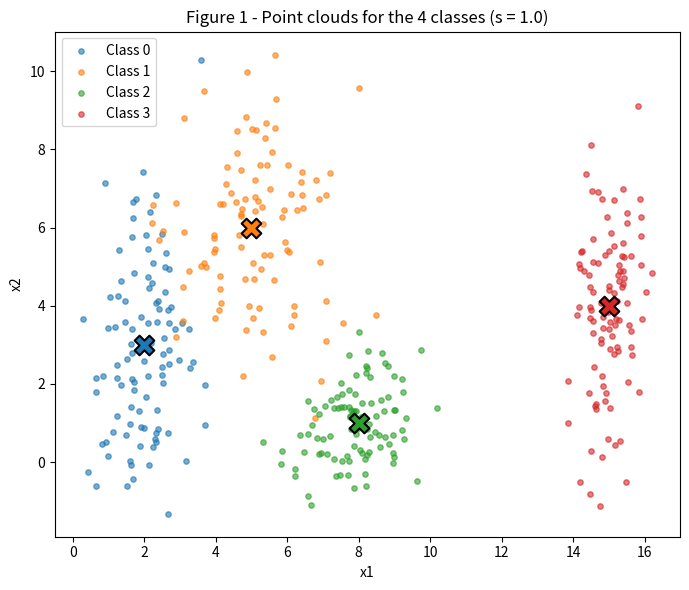

Generate this figure with matplotlib: (Note: this script raises an exception after producing the figure.)
"""Exercise 1 - Point Clouds: Geometry and Spread in 2D.

Generates Figures 1, 2 and 3 and prints all the numbers required in the report
(mixing rates and separation ratios r_ij).
"""
import numpy as np
import matplotlib.pyplot as plt

FIG_DIR = "../figures"
rng = np.random.default_rng(42)

# ---- Class parameters (base standard deviations, s = 1.0) ----
means = {
    0: np.array([2.0, 3.0]),
    1: np.array([5.0, 6.0]),
    2: np.array([8.0, 1.0]),
    3: np.array([15.0, 4.0]),
}
stds = {
    0: np.array([0.8, 2.5]),
    1: np.array([1.2, 1.9]),
    2: np.array([0.9, 0.9]),
    3: np.array([0.5, 2.0]),
}
n_per_class = 100
colors = {0: "tab:blue", 1: "tab:orange", 2: "tab:green", 3: "tab:red"}


def generate_clouds(scale, rng):
    """Draw n_per_class Gaussian points per class with std multiplied by scale."""
    data = {}
    for c in means:
        pts = rng.normal(loc=means[c], scale=stds[c] * scale, size=(n_per_class, 2))
        data[c] = pts
    return data


# ---------------------------------------------------------------
# Item A - Figure 1: the four clouds at s = 1
# ---------------------------------------------------------------
data_s1 = generate_clouds(1.0, rng)

fig, ax = plt.subplots(figsize=(7, 6))
for c, pts in data_s1.items():
    ax.scatter(pts[:, 0], pts[:, 1], s=15, alpha=0.6, color=colors[c], label=f"Class {c}")
    ax.scatter(*means[c], color=colors[c], marker="X", s=200, edgecolor="black", linewidth=1.5)
ax.set_title("Figure 1 - Point clouds for the 4 classes (s = 1.0)")
ax.set_xlabel("x1")
ax.set_ylabel("x2")
ax.legend()
fig.tight_layout()
fig.savefig(f"{FIG_DIR}/figure1.png", dpi=150)
plt.close(fig)

# ---------------------------------------------------------------
# Item B - Figure 2: 4 subplots for s in {0.5, 1.0, 2.0, 4.0}
# ---------------------------------------------------------------
scales = [0.5, 1.0, 2.0, 4.0]
datasets_by_scale = {}

fig, axes = plt.subplots(1, 4, figsize=(20, 5), sharex=True, sharey=True)
for ax, s in zip(axes, scales):
    data_s = generate_clouds(s, rng)
    datasets_by_scale[s] = data_s
    for c, pts in data_s.items():
        ax.scatter(pts[:, 0], pts[:, 1], s=12, alpha=0.6, color=colors[c], label=f"Class {c}")
    ax.set_title(f"s = {s}")
    ax.set_xlabel("x1")
axes[0].set_ylabel("x2")
axes[0].legend()
fig.suptitle("Figure 2 - Point clouds for different spread factors s")
fig.tight_layout()
fig.savefig(f"{FIG_DIR}/figure2.png", dpi=150)
plt.close(fig)

# ---------------------------------------------------------------
# Item B.2 - separation ratio r_ij for s = 1.0
# ---------------------------------------------------------------
def mean_std(c):
    return (stds[c][0] + stds[c][1]) / 2.0


pairs = [(0, 1), (0, 2), (0, 3), (1, 2), (1, 3), (2, 3)]
print("\nSeparation ratios r_ij at s = 1.0:")
r_values = {}
for i, j in pairs:
    dist = np.linalg.norm(means[i] - means[j])
    denom = mean_std(i) + mean_std(j)
    r = dist / denom
    r_values[(i, j)] = r
    print(f"  r_{i}{j} = {r:.3f}  (dist={dist:.3f}, sigma_bar_sum={denom:.3f})")

min_pair = min(r_values, key=r_values.get)
min_r = r_values[min_pair]
print(f"\nSmallest r_ij at s=1.0: pair {min_pair} with r = {min_r:.3f}")
print(f"Predicted smallest r_ij at s=2.0 (scales as 1/s): {min_r / 2:.3f}")

# ---------------------------------------------------------------
# Item B.3/B.4 - mixing rate per scale + Figure 3
# ---------------------------------------------------------------
def mixing_rate(data_s):
    """Fraction of points whose nearest class mean is not their own class."""
    all_means = np.array([means[c] for c in sorted(means)])
    n_wrong = 0
    n_total = 0
    for c, pts in data_s.items():
        dists = np.linalg.norm(pts[:, None, :] - all_means[None, :, :], axis=2)
        nearest = np.argmin(dists, axis=1)
        n_wrong += np.sum(nearest != c)
        n_total += len(pts)
    return n_wrong / n_total


print("\nMixing rate per scale:")
mixing_rates = []
for s in scales:
    rate = mixing_rate(datasets_by_scale[s])
    mixing_rates.append(rate)
    print(f"  s = {s}: mixing rate = {rate:.3f}")

fig, ax = plt.subplots(figsize=(6, 5))
ax.plot(scales, mixing_rates, marker="o", color="tab:purple", label="Mixing rate")
ax.set_title("Figure 3 - Mixing rate vs spread factor s")
ax.set_xlabel("Spread factor s")
ax.set_ylabel("Mixing rate")
ax.legend()
fig.tight_layout()
fig.savefig(f"{FIG_DIR}/figure3.png", dpi=150)
plt.close(fig)

print("\nDone. Figures saved to", FIG_DIR)
